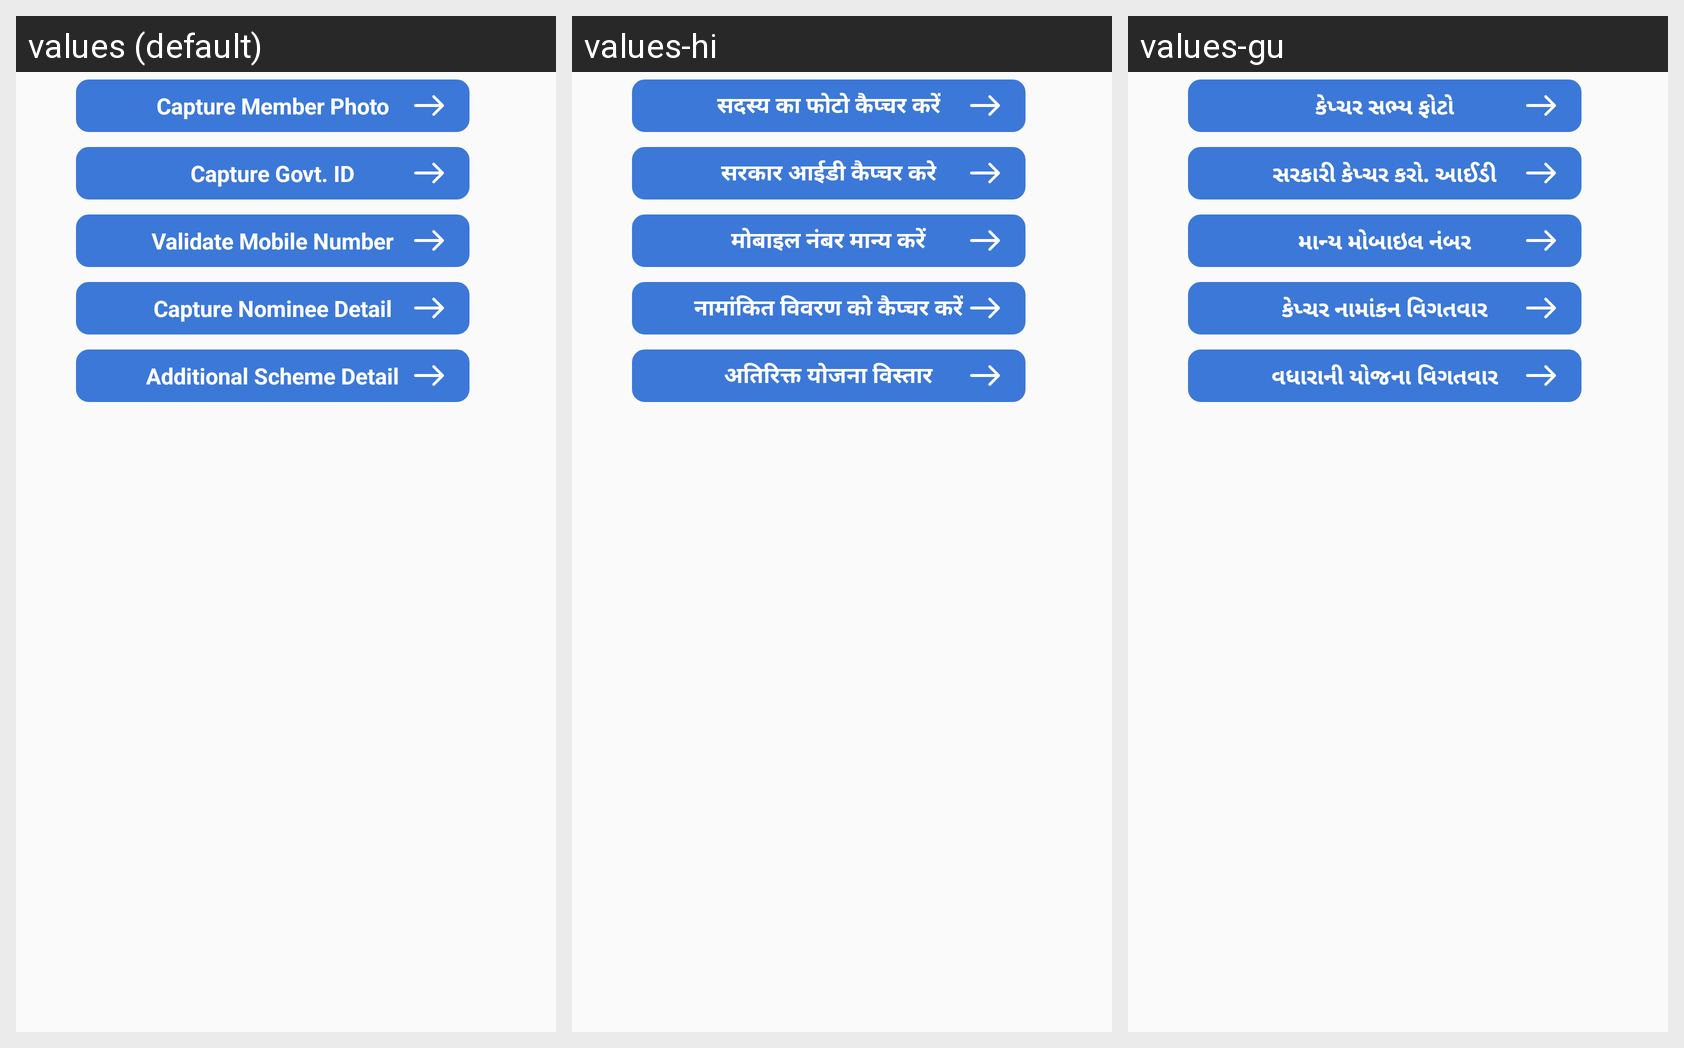

Locale-by-locale string values for the Android screen shown in this grid:
Android screen res/layout/wihout_aadhaar_layout.xml rendered under 3 locales, left to right: values (default), values-hi, values-gu. Device: Nexus 5 (rendered at 1080×1920; each locale shown at half size, 540×960, under a caption strip naming it); theme myTheme.
Strings drawn on this screen, with the default value and each locale's value (text and hints the layout hard-codes, and strings that could not be matched under every locale, appear in the picture but are not listed):

captrMemberPhoto
  values: Capture Member Photo
  values-hi: सदस्य का फोटो कैप्चर करें
  values-gu: કેપ્ચર સભ્ય ફોટો

captureGovId
  values: Capture Govt. ID
  values-hi: सरकार आईडी कैप्चर करे
  values-gu: સરકારી કેપ્ચર કરો. આઈડી

validateNum
  values: Validate Mobile Number
  values-hi: मोबाइल नंबर मान्य करें
  values-gu: માન્ય મોબાઇલ નંબર

captureNomineeDetails
  values: Capture Nominee Detail
  values-hi: नामांकित विवरण को कैप्चर करें
  values-gu: કેપ્ચર નામાંકન વિગતવાર

addSchemeDetails
  values: Additional Scheme Detail
  values-hi: अतिरिक्त योजना विस्तार
  values-gu: વધારાની યોજના વિગતવાર
